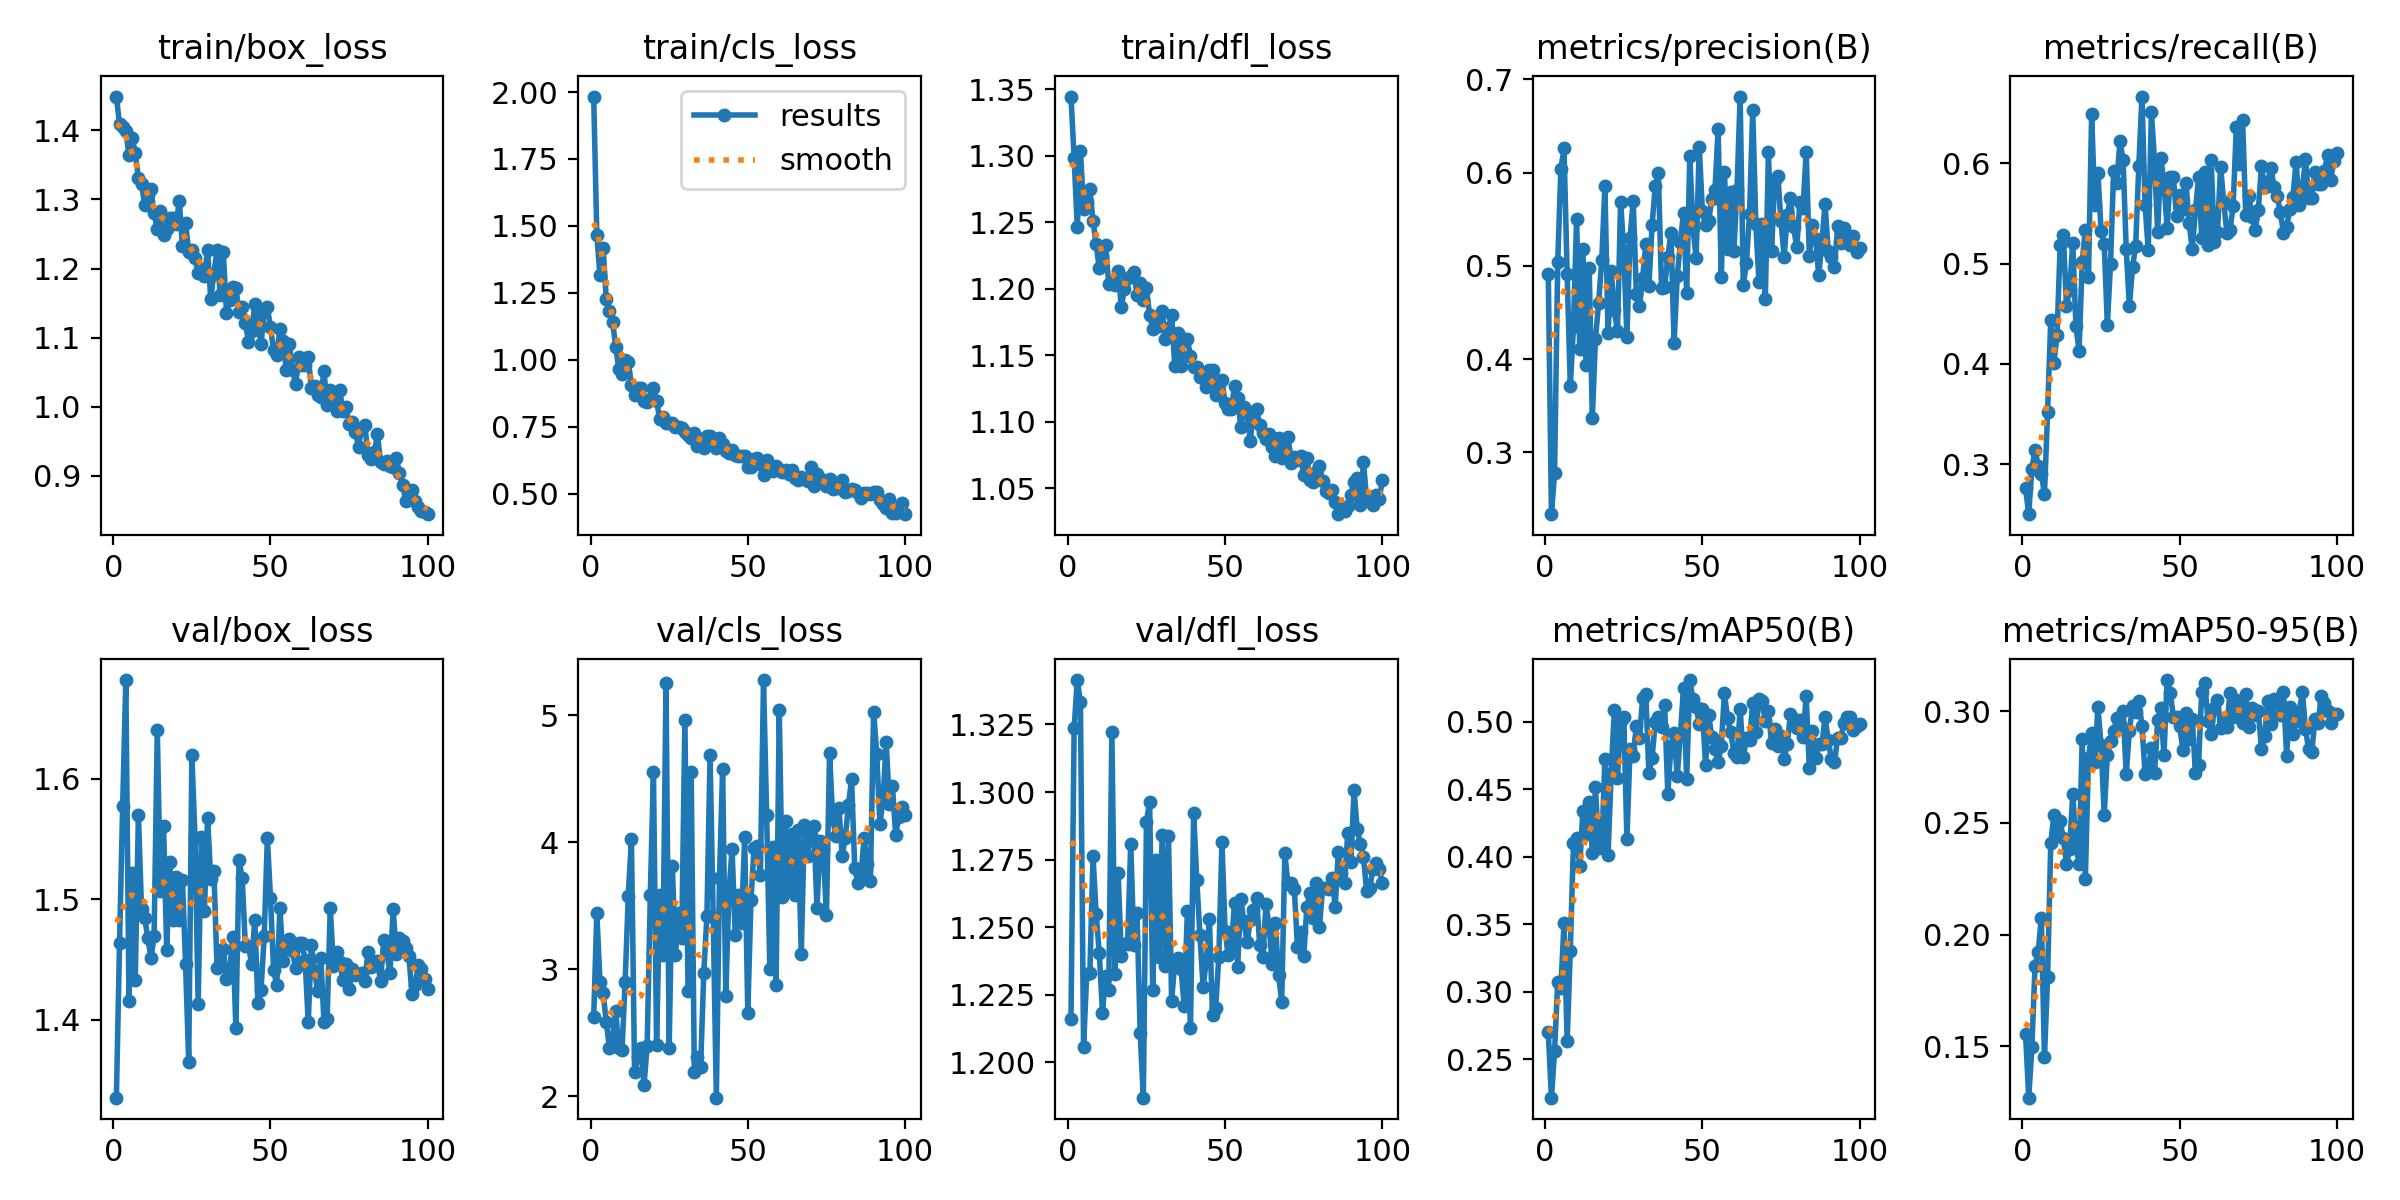

Source data for this figure (header and first rows):
epoch, time, train/box_loss, train/cls_loss, train/dfl_loss, metrics/precision(B), metrics/recall(B), metrics/mAP50(B), metrics/mAP50-95(B), val/box_loss, val/cls_loss, val/dfl_loss, lr/pg0, lr/pg1, lr/pg2
1, 23.63, 1.449, 1.983, 1.344, 0.4911, 0.2757, 0.2699, 0.1554, 1.335, 2.619, 1.216, 0.0003671, 0.0003671, 0.0003671
2, 43.64, 1.409, 1.465, 1.298, 0.2337, 0.25, 0.2214, 0.1271, 1.463, 3.438, 1.324, 0.0007302, 0.0007302, 0.0007302
3, 63.17, 1.405, 1.317, 1.246, 0.2776, 0.2951, 0.256, 0.1495, 1.578, 2.899, 1.341, 0.001086, 0.001086, 0.001086
4, 82.85, 1.399, 1.418, 1.304, 0.5038, 0.3143, 0.3071, 0.1861, 1.682, 2.812, 1.333, 0.001078, 0.001078, 0.001078
5, 102, 1.364, 1.225, 1.26, 0.6039, 0.2983, 0.303, 0.1921, 1.415, 2.586, 1.206, 0.001067, 0.001067, 0.001067
6, 121.1, 1.389, 1.183, 1.265, 0.6259, 0.2904, 0.3507, 0.2075, 1.522, 2.378, 1.233, 0.001056, 0.001056, 0.001056
7, 139.8, 1.368, 1.143, 1.275, 0.4909, 0.2702, 0.2637, 0.1453, 1.433, 2.466, 1.233, 0.001045, 0.001045, 0.001045
8, 158.1, 1.331, 1.049, 1.251, 0.3707, 0.352, 0.3305, 0.1812, 1.57, 2.67, 1.276, 0.001034, 0.001034, 0.001034
9, 176.4, 1.323, 0.9649, 1.234, 0.435, 0.4435, 0.41, 0.2408, 1.491, 2.375, 1.255, 0.001023, 0.001023, 0.001023
10, 195.2, 1.292, 0.9462, 1.215, 0.55, 0.4008, 0.4136, 0.2537, 1.484, 2.359, 1.24, 0.001012, 0.001012, 0.001012
11, 214.1, 1.307, 0.9978, 1.224, 0.411, 0.4288, 0.3936, 0.2449, 1.468, 2.899, 1.218, 0.001001, 0.001001, 0.001001
12, 232.2, 1.315, 0.9925, 1.233, 0.5175, 0.5188, 0.4341, 0.2507, 1.451, 3.58, 1.232, 0.00099, 0.00099, 0.00099
13, 250.3, 1.28, 0.9067, 1.203, 0.3941, 0.5282, 0.4168, 0.2432, 1.469, 4.023, 1.227, 0.000979, 0.000979, 0.000979
14, 268.4, 1.257, 0.8671, 1.206, 0.4975, 0.4572, 0.4405, 0.2315, 1.64, 2.188, 1.322, 0.000968, 0.000968, 0.000968
15, 286.7, 1.283, 0.8944, 1.203, 0.337, 0.4734, 0.403, 0.2385, 1.507, 2.305, 1.233, 0.000957, 0.000957, 0.000957
16, 304.6, 1.249, 0.8941, 1.214, 0.4218, 0.5204, 0.4515, 0.2631, 1.561, 2.377, 1.27, 0.000946, 0.000946, 0.000946
17, 323.4, 1.257, 0.8461, 1.186, 0.46, 0.4379, 0.4066, 0.2404, 1.457, 2.088, 1.239, 0.000935, 0.000935, 0.000935
18, 341.5, 1.273, 0.8434, 1.2, 0.506, 0.4128, 0.4074, 0.2315, 1.531, 2.396, 1.244, 0.000924, 0.000924, 0.000924
19, 359.5, 1.273, 0.8549, 1.208, 0.5853, 0.5013, 0.4722, 0.2877, 1.483, 3.582, 1.244, 0.000913, 0.000913, 0.000913
20, 378.2, 1.264, 0.8941, 1.209, 0.4276, 0.5338, 0.4015, 0.225, 1.519, 4.557, 1.281, 0.000902, 0.000902, 0.000902
21, 396.3, 1.298, 0.8463, 1.212, 0.4941, 0.4863, 0.4621, 0.2793, 1.483, 2.403, 1.243, 0.000891, 0.000891, 0.000891
22, 414.5, 1.232, 0.7786, 1.195, 0.4523, 0.6492, 0.5087, 0.2901, 1.516, 3.587, 1.255, 0.00088, 0.00088, 0.00088
23, 432.9, 1.266, 0.7879, 1.204, 0.4299, 0.5579, 0.4587, 0.2772, 1.446, 3.115, 1.211, 0.000869, 0.000869, 0.000869
24, 451, 1.225, 0.7624, 1.192, 0.569, 0.5906, 0.5004, 0.3017, 1.365, 5.252, 1.187, 0.000858, 0.000858, 0.000858
25, 469.6, 1.227, 0.7648, 1.201, 0.5159, 0.5325, 0.5039, 0.2849, 1.619, 2.378, 1.289, 0.000847, 0.000847, 0.000847
26, 488, 1.215, 0.7643, 1.18, 0.424, 0.5196, 0.4134, 0.2537, 1.551, 3.814, 1.296, 0.000836, 0.000836, 0.000836
27, 506.4, 1.194, 0.7496, 1.17, 0.5303, 0.439, 0.4797, 0.2804, 1.413, 3.111, 1.227, 0.000825, 0.000825, 0.000825
28, 524.5, 1.2, 0.7475, 1.178, 0.57, 0.4995, 0.4749, 0.2868, 1.551, 3.444, 1.275, 0.000814, 0.000814, 0.000814
29, 542.7, 1.19, 0.7438, 1.172, 0.4703, 0.5927, 0.4968, 0.2909, 1.49, 3.248, 1.239, 0.000803, 0.000803, 0.000803
30, 560.9, 1.227, 0.7319, 1.184, 0.4568, 0.5804, 0.4884, 0.2968, 1.568, 4.965, 1.284, 0.000792, 0.000792, 0.000792
31, 579.1, 1.156, 0.7185, 1.162, 0.487, 0.6221, 0.5176, 0.2942, 1.517, 2.826, 1.236, 0.000781, 0.000781, 0.000781
32, 597.5, 1.193, 0.708, 1.171, 0.5231, 0.6036, 0.5208, 0.2999, 1.523, 4.555, 1.284, 0.00077, 0.00077, 0.00077
33, 615.7, 1.226, 0.7248, 1.18, 0.4789, 0.5144, 0.4623, 0.272, 1.443, 2.189, 1.223, 0.000759, 0.000759, 0.000759
34, 634, 1.162, 0.6792, 1.142, 0.5434, 0.4573, 0.4734, 0.2913, 1.445, 2.306, 1.237, 0.000748, 0.000748, 0.000748
35, 652.5, 1.224, 0.7044, 1.167, 0.5856, 0.4965, 0.4997, 0.3024, 1.459, 2.23, 1.238, 0.000737, 0.000737, 0.000737
36, 671.1, 1.136, 0.669, 1.142, 0.5997, 0.5176, 0.5034, 0.2997, 1.434, 2.967, 1.234, 0.000726, 0.000726, 0.000726
37, 689.6, 1.155, 0.7145, 1.162, 0.4764, 0.5976, 0.4959, 0.3044, 1.44, 3.416, 1.221, 0.000715, 0.000715, 0.000715
38, 708.2, 1.174, 0.7141, 1.162, 0.4778, 0.6665, 0.5127, 0.2935, 1.469, 4.684, 1.256, 0.000704, 0.000704, 0.000704
39, 726.6, 1.172, 0.6909, 1.149, 0.5095, 0.5582, 0.4466, 0.2719, 1.393, 3.41, 1.213, 0.000693, 0.000693, 0.000693
40, 744.8, 1.137, 0.6696, 1.142, 0.5356, 0.5132, 0.4821, 0.2743, 1.532, 1.987, 1.292, 0.000682, 0.000682, 0.000682
41, 763.2, 1.144, 0.7076, 1.141, 0.4172, 0.6512, 0.4916, 0.2833, 1.517, 3.717, 1.267, 0.000671, 0.000671, 0.000671
42, 781.4, 1.121, 0.6835, 1.134, 0.4888, 0.6017, 0.4596, 0.2722, 1.461, 4.579, 1.247, 0.00066, 0.00066, 0.00066
43, 799.5, 1.094, 0.6586, 1.133, 0.5253, 0.5312, 0.491, 0.2959, 1.461, 2.789, 1.228, 0.000649, 0.000649, 0.000649
44, 817.7, 1.109, 0.6507, 1.126, 0.5571, 0.6055, 0.5251, 0.3013, 1.446, 3.599, 1.237, 0.000638, 0.000638, 0.000638
45, 836, 1.149, 0.6619, 1.139, 0.471, 0.5802, 0.4576, 0.2803, 1.483, 3.948, 1.253, 0.000627, 0.000627, 0.000627
46, 854.2, 1.123, 0.6444, 1.139, 0.6174, 0.5359, 0.5311, 0.3139, 1.413, 3.265, 1.217, 0.000616, 0.000616, 0.000616
47, 872.8, 1.091, 0.6405, 1.12, 0.5411, 0.5867, 0.5168, 0.308, 1.425, 3.582, 1.22, 0.0006051, 0.0006051, 0.0006051
48, 890.9, 1.14, 0.6417, 1.129, 0.5085, 0.5864, 0.5109, 0.2975, 1.469, 3.362, 1.239, 0.0005941, 0.0005941, 0.0005941
49, 909.6, 1.144, 0.6389, 1.132, 0.6279, 0.5469, 0.4988, 0.2976, 1.551, 4.039, 1.281, 0.0005831, 0.0005831, 0.0005831
50, 928.7, 1.115, 0.6011, 1.114, 0.5583, 0.5684, 0.5092, 0.2934, 1.501, 2.654, 1.248, 0.0005721, 0.0005721, 0.0005721
51, 947.7, 1.082, 0.5995, 1.11, 0.5434, 0.5547, 0.4682, 0.2826, 1.441, 3.541, 1.24, 0.0005611, 0.0005611, 0.0005611
52, 966.9, 1.075, 0.6296, 1.11, 0.5486, 0.5807, 0.5049, 0.2993, 1.429, 3.958, 1.243, 0.0005501, 0.0005501, 0.0005501
53, 985.6, 1.113, 0.6323, 1.127, 0.5719, 0.54, 0.489, 0.2874, 1.493, 3.971, 1.259, 0.0005391, 0.0005391, 0.0005391
54, 1004, 1.095, 0.6118, 1.118, 0.5813, 0.514, 0.48, 0.2966, 1.448, 3.738, 1.235, 0.0005281, 0.0005281, 0.0005281
55, 1024, 1.054, 0.571, 1.096, 0.6469, 0.553, 0.4703, 0.2724, 1.459, 5.278, 1.26, 0.0005171, 0.0005171, 0.0005171
56, 1043, 1.09, 0.6251, 1.111, 0.4878, 0.5861, 0.4822, 0.276, 1.466, 4.211, 1.252, 0.0005061, 0.0005061, 0.0005061
57, 1062, 1.053, 0.5909, 1.107, 0.6007, 0.5256, 0.5214, 0.3088, 1.457, 2.999, 1.244, 0.0004951, 0.0004951, 0.0004951
58, 1081, 1.033, 0.5858, 1.086, 0.5184, 0.5909, 0.5029, 0.3125, 1.443, 3.959, 1.252, 0.0004841, 0.0004841, 0.0004841
59, 1101, 1.072, 0.6048, 1.107, 0.5796, 0.5187, 0.4922, 0.2955, 1.464, 2.875, 1.256, 0.0004731, 0.0004731, 0.0004731
60, 1120, 1.061, 0.5927, 1.11, 0.5159, 0.6034, 0.4773, 0.2897, 1.464, 5.042, 1.261, 0.0004621, 0.0004621, 0.0004621
... 40 more rows
